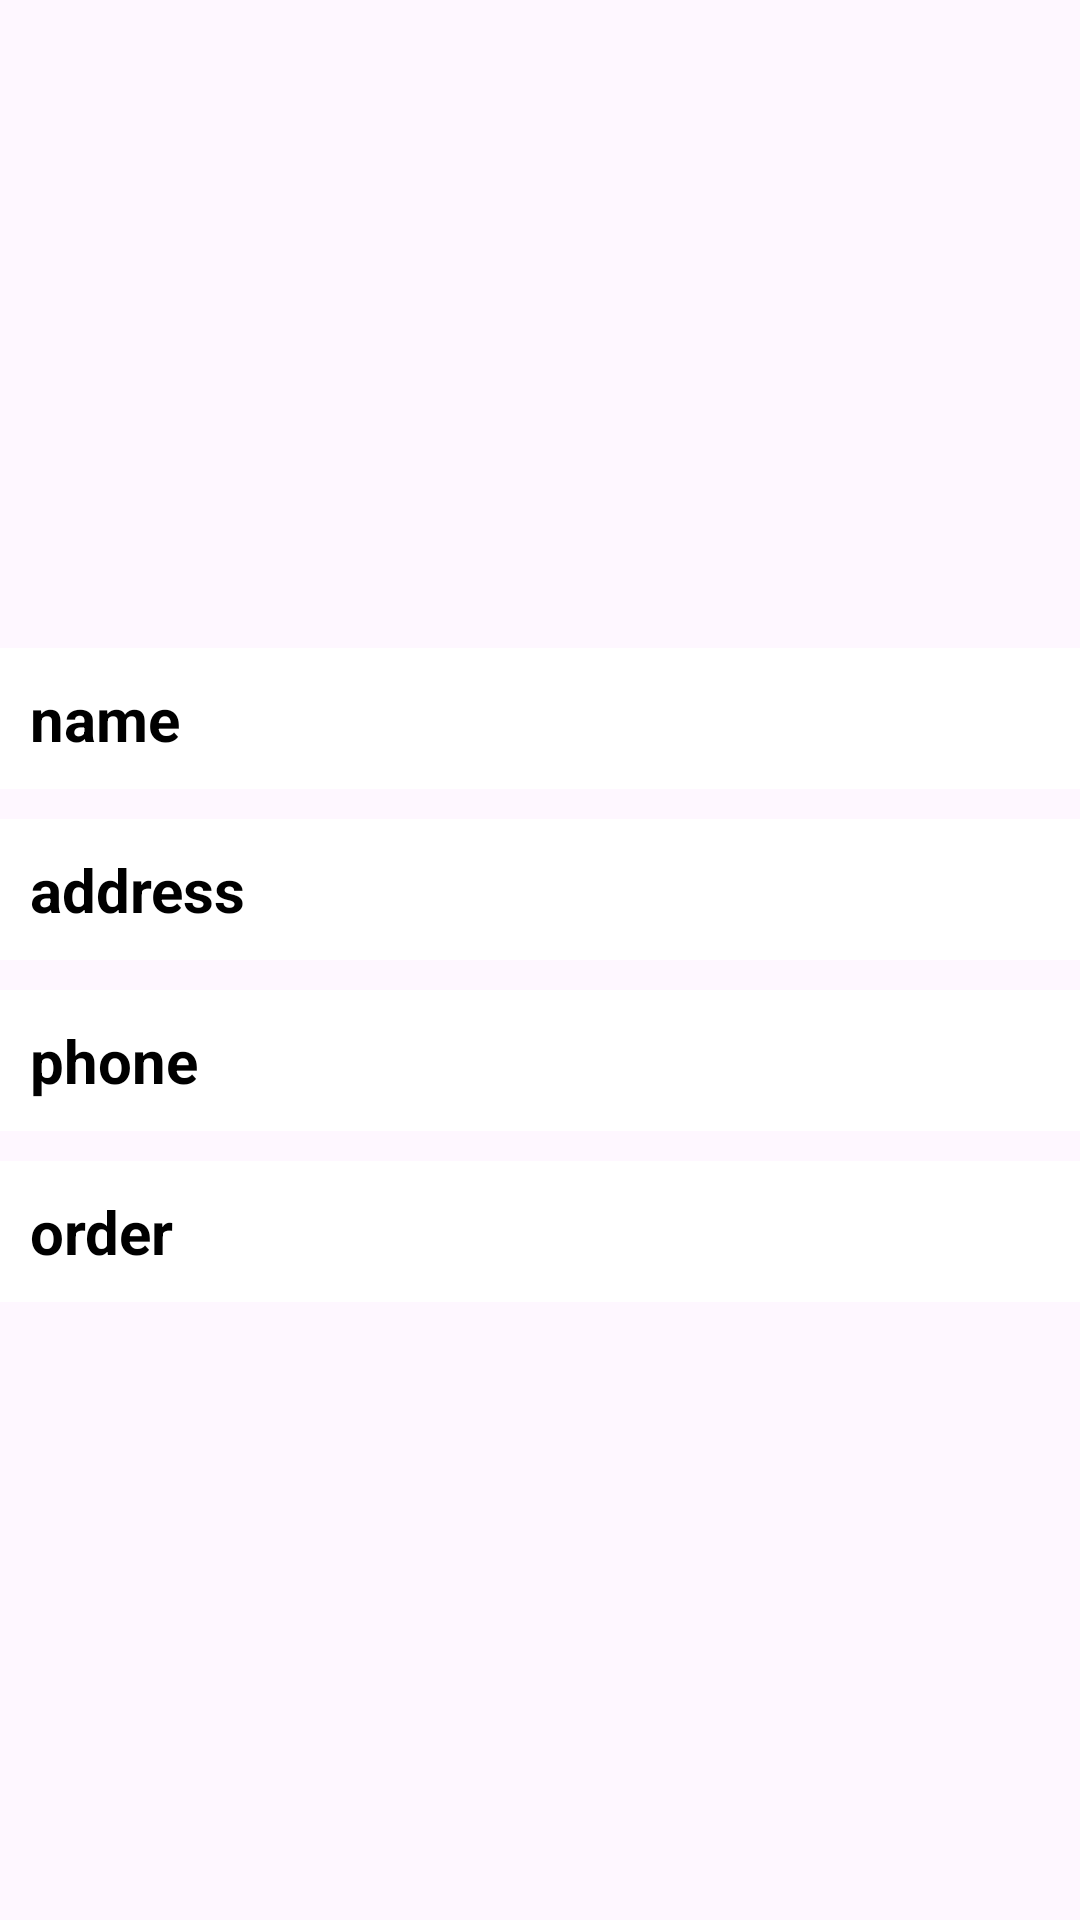

Layout XML and referenced resources for this Android screen:
<!-- AndroidManifest.xml: application theme Theme.PizzaApplication -->
<!-- res/layout/activity_order_noti_details.xml -->
<?xml version="1.0" encoding="utf-8"?>
<LinearLayout xmlns:android="http://schemas.android.com/apk/res/android"
    xmlns:app="http://schemas.android.com/apk/res-auto"
    xmlns:tools="http://schemas.android.com/tools"
    android:id="@+id/main"
    android:layout_width="match_parent"
    android:layout_height="match_parent"
    tools:context=".view.admin.OrderNotiDetailsActivity"
    android:orientation="vertical"
    android:layout_gravity="center"
    android:gravity="center">

    <TextView
        android:id="@+id/name_txt"
        android:layout_width="match_parent"
        android:layout_height="wrap_content"
        android:text="name"
        android:textSize="20sp"
        android:textStyle="bold"
        android:padding="10dp"
        android:textColor="@color/Black"
        android:background="@color/white"
        android:layout_marginTop="10dp"/>
    <TextView
        android:id="@+id/address_txt"
        android:layout_width="match_parent"
        android:layout_height="wrap_content"
        android:text="address"
        android:textSize="20sp"
        android:textStyle="bold"
        android:padding="10dp"
        android:textColor="@color/Black"
        android:background="@color/white"
        android:layout_marginTop="10dp"/>
    <TextView
        android:id="@+id/phone_txt"
        android:layout_width="match_parent"
        android:layout_height="wrap_content"
        android:text="phone"
        android:textSize="20sp"
        android:textStyle="bold"
        android:padding="10dp"
        android:textColor="@color/Black"
        android:background="@color/white"
        android:layout_marginTop="10dp"/>
    <TextView
        android:id="@+id/order_txt"
        android:layout_width="match_parent"
        android:layout_height="wrap_content"
        android:text="order"
        android:textSize="20sp"
        android:textStyle="bold"
        android:padding="10dp"
        android:textColor="@color/Black"
        android:background="@color/white"
        android:layout_marginTop="10dp"/>


</LinearLayout>
<!-- resources referenced by this layout -->
<resources>
  <color name="Black">#000000</color>
  <style name="Theme.PizzaApplication" parent="Base.Theme.PizzaApplication" />
  <style name="Base.Theme.PizzaApplication" parent="Theme.Material3.DayNight.NoActionBar">
          
           <item name="colorPrimary">@color/Green</item>
      </style>
  <color name="Green">#008000</color>
  <!-- not gathered from this repository: default colours our renderer supplied (Android Studio template values) -->
  <color name="white">#FFFFFFFF</color>
</resources>
